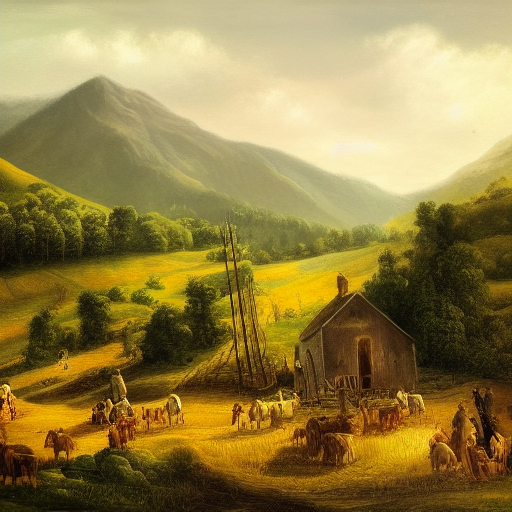
Generation parameters embedded in this image by AUTOMATIC1111 Stable Diffusion web UI or a fork of it (Forge, ...) (PNG 'parameters' text chunk):
landscape, people, epic scene, farmhouse
Steps: 55, Sampler: Euler a, CFG scale: 7, Seed: 3627861807, Size: 512x512, Model hash: 7460a6fa